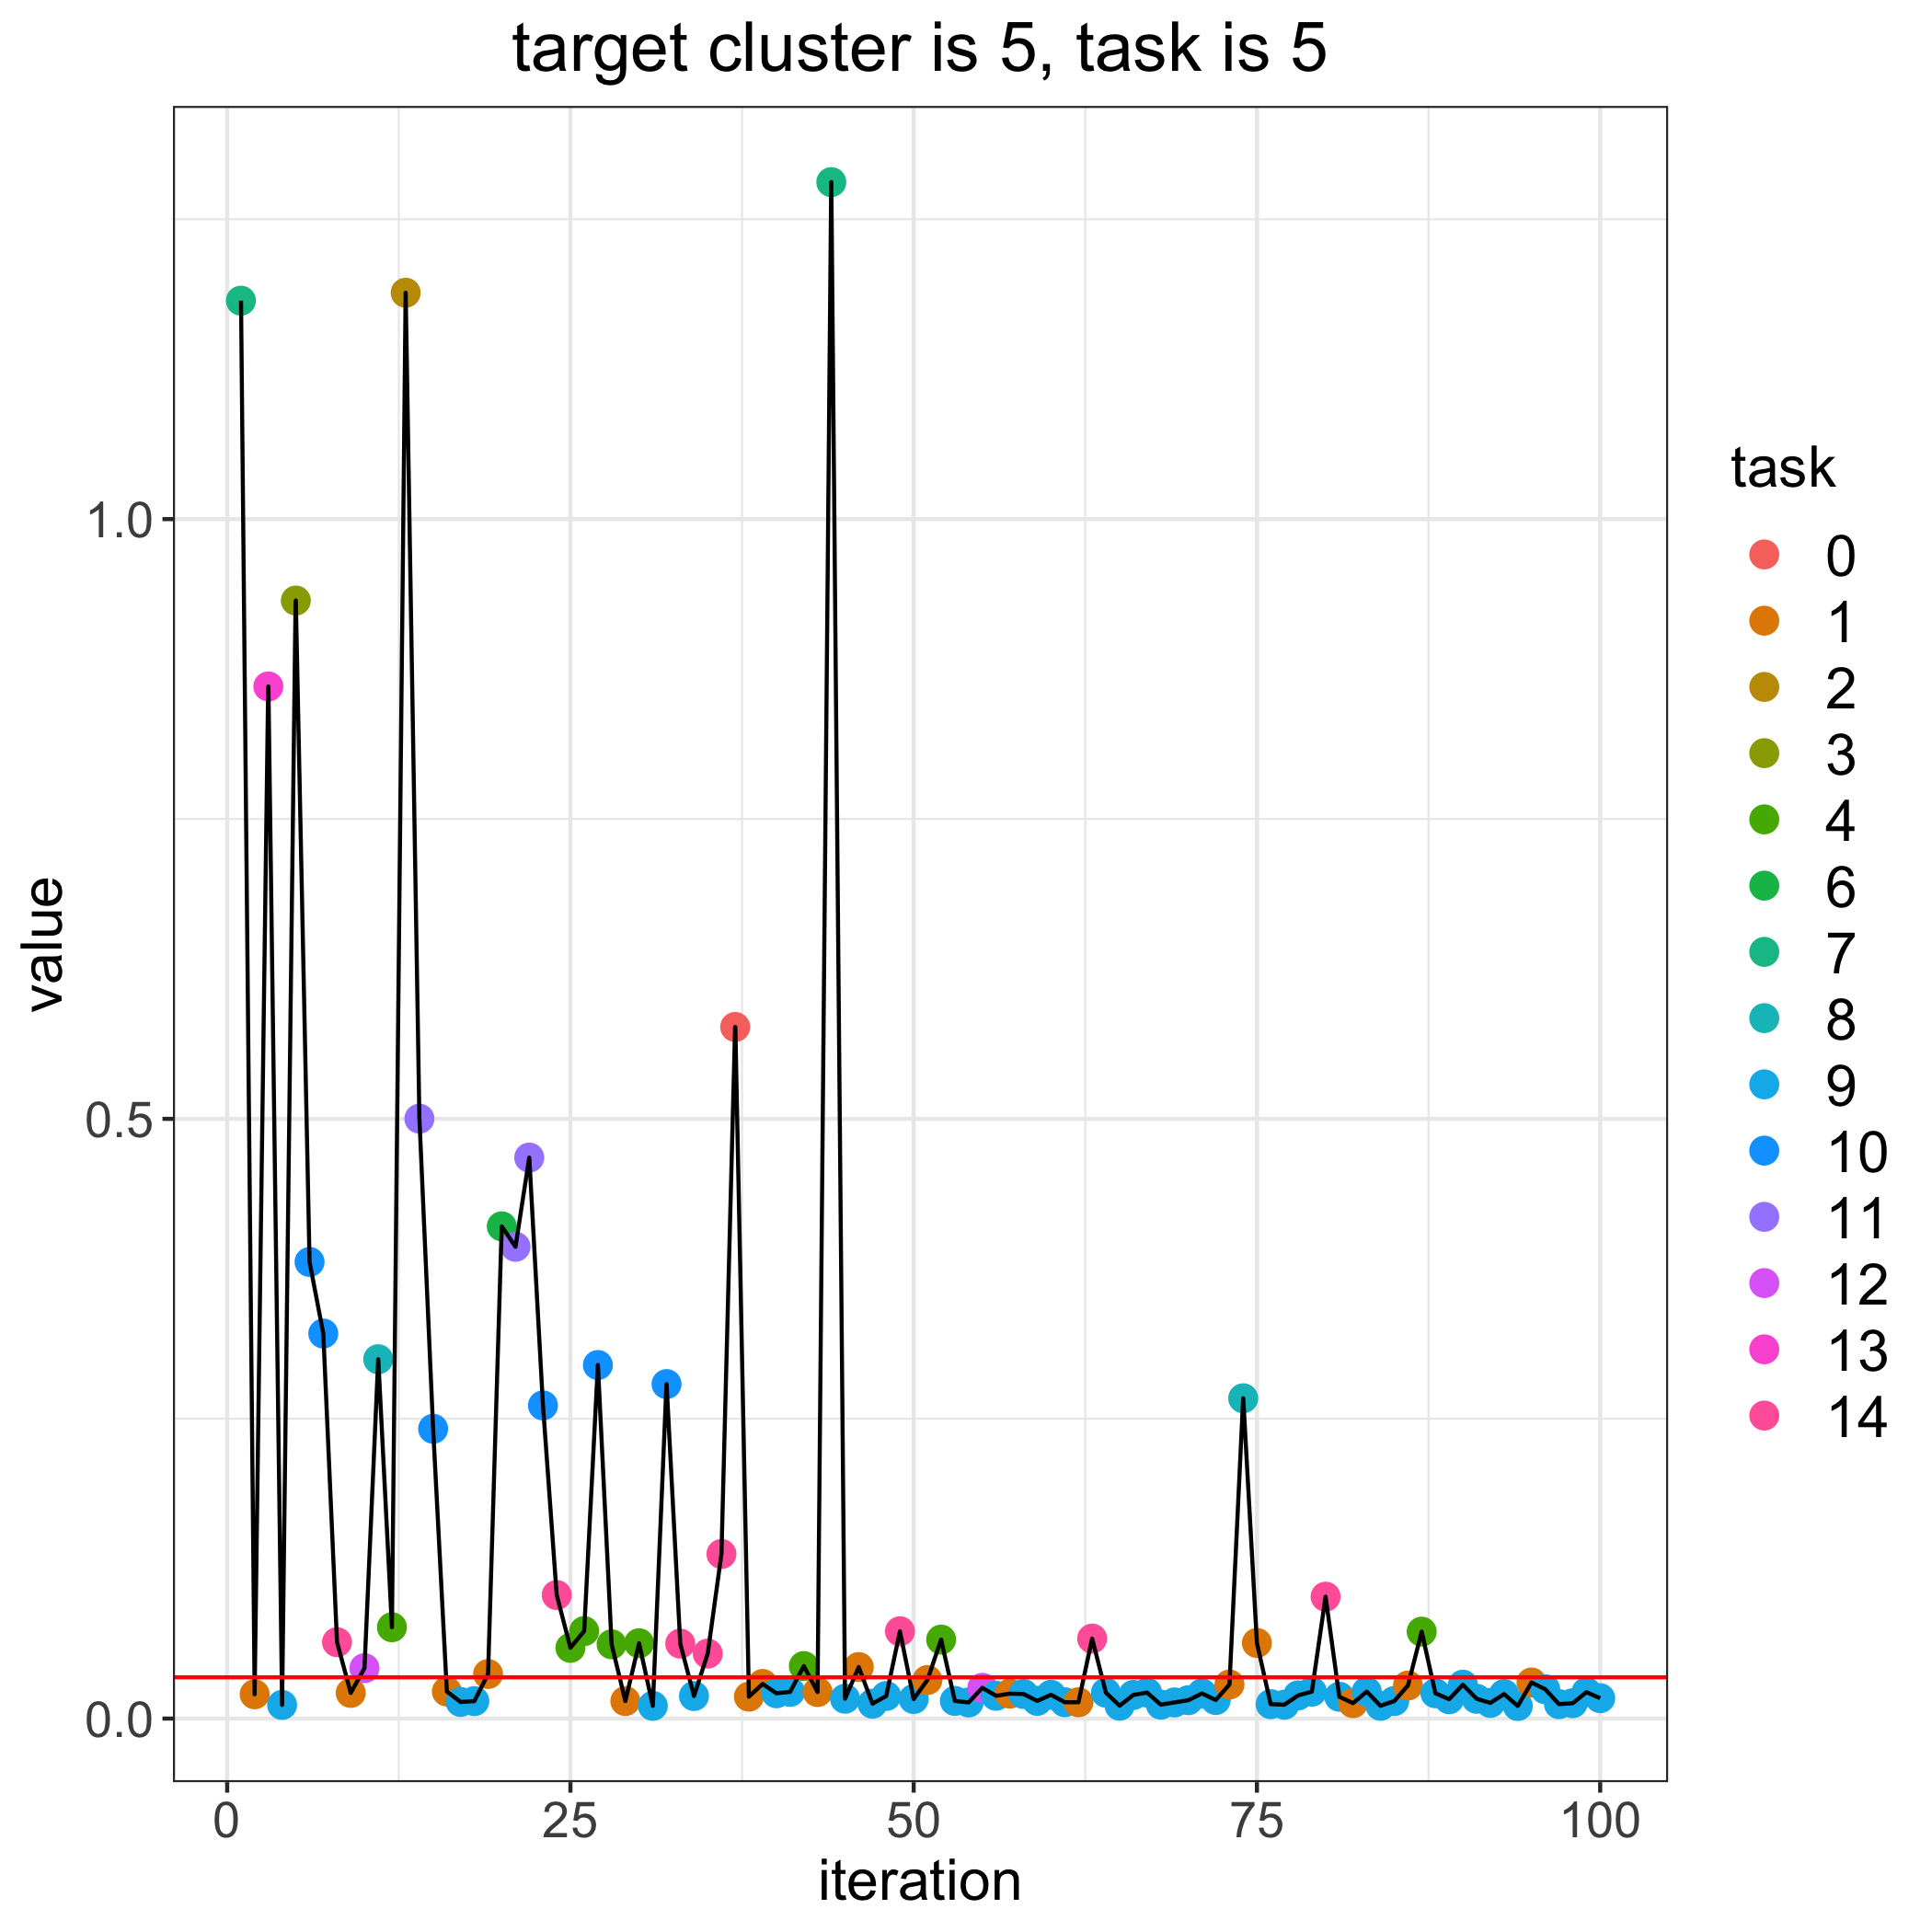

The file beside this chart, header and first rows:
, losses, bandit_selects
0, 0.03439, 
1, 1.182, 7.0
2, 0.02024, 1.0
3, 0.8605, 13.0
4, 0.01139, 9.0
5, 0.9321, 3.0
6, 0.3807, 10.0
7, 0.321, 10.0
8, 0.0637, 14.0
9, 0.02139, 1.0
10, 0.04202, 12.0
11, 0.2996, 8.0
12, 0.07613, 4.0
13, 1.189, 2.0
14, 0.5001, 11.0
15, 0.2416, 10.0
16, 0.02256, 1.0
17, 0.01385, 9.0
18, 0.01454, 9.0
19, 0.03712, 1.0
20, 0.4104, 6.0
21, 0.3933, 11.0
22, 0.4677, 11.0
23, 0.2611, 10.0
24, 0.103, 14.0
25, 0.059, 4.0
26, 0.0729, 4.0
27, 0.2947, 10.0
28, 0.06192, 4.0
29, 0.0146, 1.0
30, 0.0628, 4.0
31, 0.01061, 9.0
32, 0.2788, 10.0
33, 0.06249, 14.0
34, 0.0188, 9.0
35, 0.05417, 14.0
36, 0.1372, 14.0
37, 0.5766, 0.0
38, 0.01827, 1.0
39, 0.02884, 1.0
40, 0.02109, 9.0
41, 0.02226, 9.0
42, 0.04376, 4.0
43, 0.02212, 1.0
44, 1.281, 7.0
45, 0.01655, 9.0
46, 0.04294, 1.0
47, 0.0124, 9.0
48, 0.01882, 9.0
49, 0.07278, 14.0
50, 0.01631, 9.0
51, 0.03212, 1.0
52, 0.06584, 4.0
53, 0.01471, 9.0
54, 0.01343, 9.0
55, 0.02563, 12.0
56, 0.01897, 9.0
57, 0.02078, 1.0
58, 0.02048, 9.0
59, 0.01475, 9.0
... 41 more rows
